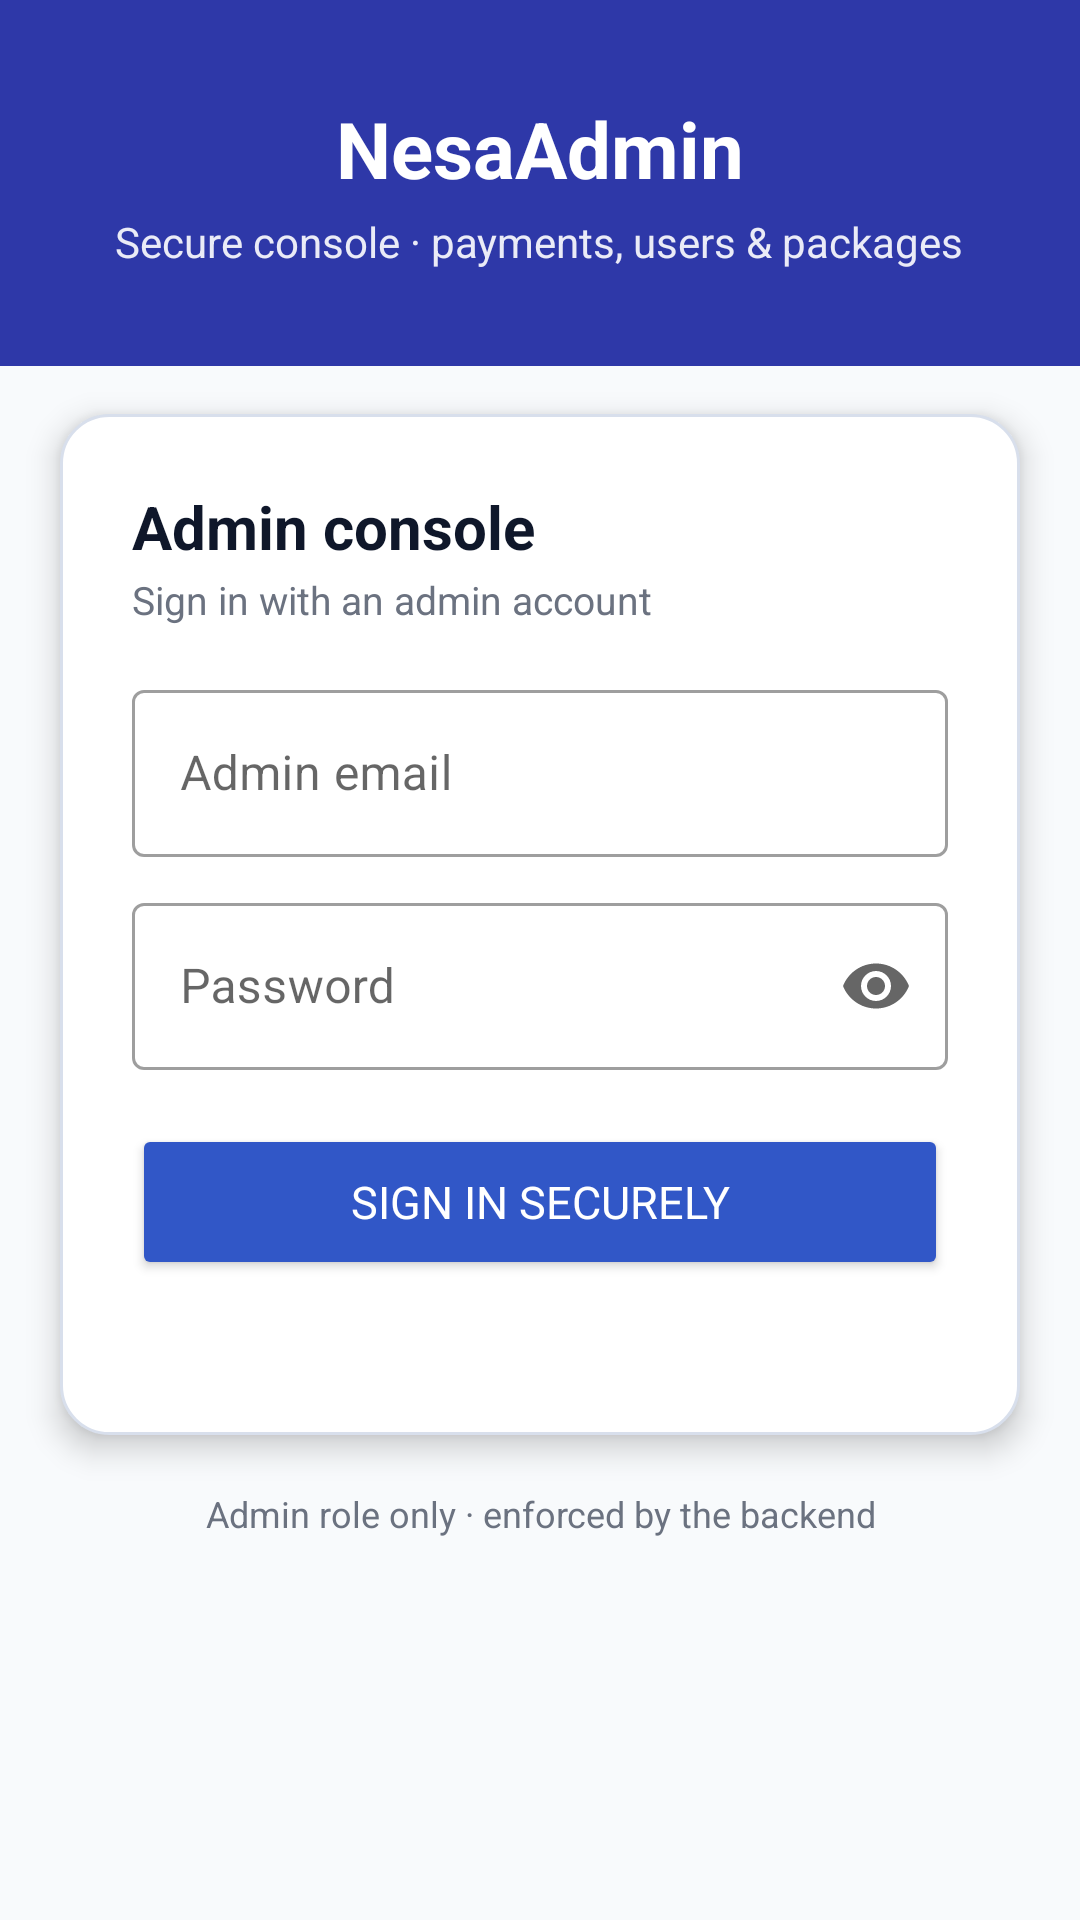

Android layout source for this screen:
<!-- AndroidManifest.xml: application theme Theme.OTPFetch -->
<!-- res/layout/activity_admin_auth.xml -->
<?xml version="1.0" encoding="utf-8"?>
<ScrollView xmlns:android="http://schemas.android.com/apk/res/android"
    xmlns:app="http://schemas.android.com/apk/res-auto"
    android:layout_width="match_parent"
    android:layout_height="match_parent"
    android:background="@color/screen_bg"
    android:fillViewport="true">

    <LinearLayout
        android:layout_width="match_parent"
        android:layout_height="wrap_content"
        android:orientation="vertical">

        
        <LinearLayout
            android:layout_width="match_parent"
            android:layout_height="wrap_content"
            android:background="@color/header_start"
            android:gravity="center_horizontal"
            android:orientation="vertical"
            android:paddingTop="32dp"
            android:paddingBottom="32dp"
            android:paddingLeft="24dp"
            android:paddingRight="24dp">

            <TextView
                android:layout_width="wrap_content"
                android:layout_height="wrap_content"
                android:text="NesaAdmin"
                android:textColor="#FFFFFF"
                android:textSize="26sp"
                android:textStyle="bold" />

            <TextView
                android:layout_width="wrap_content"
                android:layout_height="wrap_content"
                android:layout_marginTop="4dp"
                android:gravity="center"
                android:text="Secure console · payments, users &amp; packages"
                android:textColor="#E6FFFFFF"
                android:textSize="14sp" />
        </LinearLayout>

        
        <LinearLayout
            android:layout_width="match_parent"
            android:layout_height="wrap_content"
            android:layout_marginLeft="20dp"
            android:layout_marginRight="20dp"
            android:layout_marginTop="16dp"
            android:background="@drawable/bg_card"
            android:elevation="6dp"
            android:orientation="vertical"
            android:padding="24dp">

            <TextView
                android:layout_width="wrap_content"
                android:layout_height="wrap_content"
                android:text="Admin console"
                android:textColor="@color/title_text"
                android:textSize="20sp"
                android:textStyle="bold" />

            <TextView
                android:layout_width="wrap_content"
                android:layout_height="wrap_content"
                android:layout_marginTop="2dp"
                android:layout_marginBottom="12dp"
                android:text="Sign in with an admin account"
                android:textColor="@color/muted_text"
                android:textSize="13sp" />

            <com.google.android.material.textfield.TextInputLayout
                android:layout_width="match_parent"
                android:layout_height="wrap_content"
                android:layout_marginTop="4dp"
                android:hint="Admin email"
                style="@style/Widget.MaterialComponents.TextInputLayout.OutlinedBox">

                <EditText
                    android:id="@+id/loginInput"
                    android:layout_width="match_parent"
                    android:layout_height="wrap_content"
                    android:inputType="textEmailAddress"
                    android:singleLine="true" />
            </com.google.android.material.textfield.TextInputLayout>

            <com.google.android.material.textfield.TextInputLayout
                android:layout_width="match_parent"
                android:layout_height="wrap_content"
                android:layout_marginTop="10dp"
                android:hint="Password"
                app:endIconMode="password_toggle"
                style="@style/Widget.MaterialComponents.TextInputLayout.OutlinedBox">

                <EditText
                    android:id="@+id/passInput"
                    android:layout_width="match_parent"
                    android:layout_height="wrap_content"
                    android:inputType="textPassword"
                    android:singleLine="true" />
            </com.google.android.material.textfield.TextInputLayout>

            <Button
                android:id="@+id/loginBtn"
                android:layout_width="match_parent"
                android:layout_height="wrap_content"
                android:layout_marginTop="18dp"
                android:backgroundTint="@color/btn_primary"
                android:minHeight="52dp"
                android:text="Sign in securely"
                android:textColor="#FFFFFF"
                android:textSize="15sp" />

            <TextView
                android:id="@+id/authHint"
                android:layout_width="match_parent"
                android:layout_height="wrap_content"
                android:layout_marginTop="10dp"
                android:gravity="center"
                android:textColor="@color/muted_text"
                android:textSize="13sp" />
        </LinearLayout>

        <TextView
            android:layout_width="wrap_content"
            android:layout_height="wrap_content"
            android:layout_gravity="center_horizontal"
            android:layout_marginTop="18dp"
            android:layout_marginBottom="28dp"
            android:gravity="center"
            android:text="Admin role only · enforced by the backend"
            android:textColor="@color/muted_text"
            android:textSize="12sp" />
    </LinearLayout>
</ScrollView>
<!-- resources referenced by this layout -->
<resources>
  <color name="btn_primary">#3157C7</color>
  <color name="header_start">#2E38A8</color>
  <color name="muted_text">#6B7280</color>
  <color name="screen_bg">#F8FAFC</color>
  <color name="title_text">#0F172A</color>
  <!-- drawable bg_card (drawable) -->
  <?xml version="1.0" encoding="utf-8"?>
  <shape xmlns:android="http://schemas.android.com/apk/res/android"
      android:shape="rectangle">
      <solid android:color="@color/card_bg" />
      <corners android:radius="16dp" />
      <stroke android:width="1dp" android:color="@color/stroke" />
  </shape>
  <style name="Theme.OTPFetch" parent="Theme.MaterialComponents.DayNight.NoActionBar">
          <item name="colorPrimary">@color/accent_blue</item>
          <item name="colorPrimaryDark">@color/header_start</item>
              <item name="colorAccent">@color/accent_blue</item>
          <item name="android:statusBarColor">@color/header_start</item>
          <item name="android:windowBackground">@color/screen_bg</item>
          <item name="android:navigationBarColor">@color/screen_bg</item>
          <item name="android:windowLightNavigationBar">true</item>
          <item name="android:windowLightStatusBar">false</item>
          <item name="android:fontFamily">sans-serif</item>
      </style>
  <color name="card_bg">#FFFFFF</color>
  <color name="stroke">#D8DFEC</color>
  <color name="accent_blue">#3B49DF</color>
</resources>
